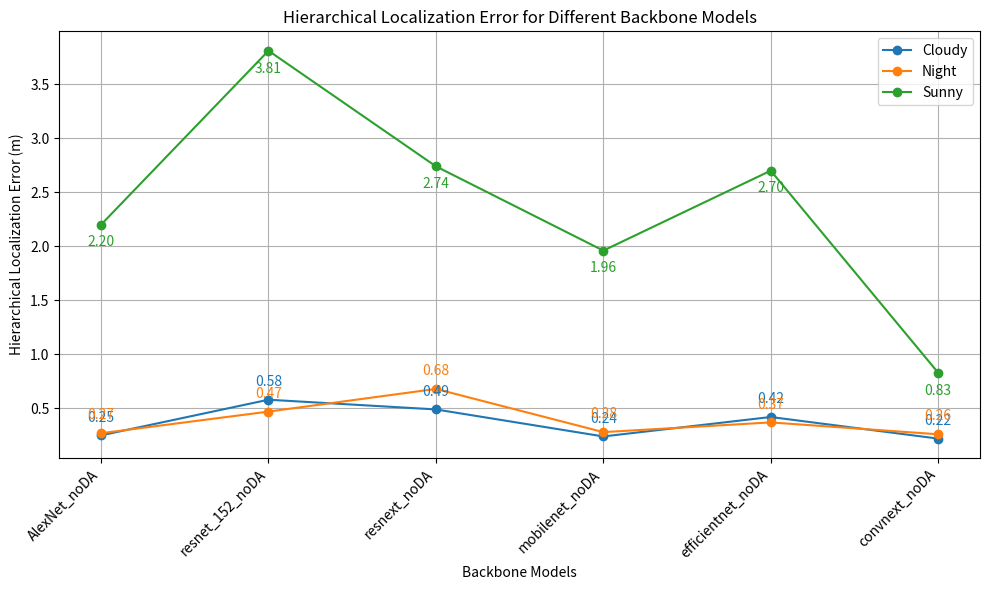

Here is the Python script that generated this plot:
import matplotlib.pyplot as plt
import numpy as np

# Datos de la tabla
backbone_models = ['AlexNet_noDA', 'resnet_152_noDA', 'resnext_noDA', 'mobilenet_noDA', 'efficientnet_noDA', 'convnext_noDA']
cloudy_errors = [0.25, 0.58, 0.49, 0.24, 0.42, 0.22]
night_errors = [0.27, 0.47, 0.68, 0.28, 0.37, 0.26]
sunny_errors = [2.20, 3.81, 2.74, 1.96, 2.70, 0.83]

# Configuración del gráfico
fig, ax = plt.subplots(figsize=(10, 6))
cloudy_line, = ax.plot(backbone_models, cloudy_errors, marker='o', linestyle='-', label='Cloudy')
night_line, = ax.plot(backbone_models, night_errors, marker='o', linestyle='-', label='Night')
sunny_line, = ax.plot(backbone_models, sunny_errors, marker='o', linestyle='-', label='Sunny')

# Etiquetas y título
ax.set_xlabel('Backbone Models')
ax.set_ylabel('Hierarchical Localization Error (m)')
ax.set_title('Hierarchical Localization Error for Different Backbone Models')
ax.legend()
ax.grid(True)

# Offset vertical para las etiquetas
offset = 0.1

# Etiquetas con los valores de cada punto
for i, model in enumerate(backbone_models):
    ax.text(i, cloudy_errors[i] + offset, f'{cloudy_errors[i]:.2f}', color=cloudy_line.get_color(), ha='center', va='bottom')
    ax.text(i, night_errors[i] + offset, f'{night_errors[i]:.2f}', color=night_line.get_color(), ha='center', va='bottom')
    ax.text(i, sunny_errors[i] - offset, f'{sunny_errors[i]:.2f}', color=sunny_line.get_color(), ha='center', va='top')

# Rotar etiquetas del eje x para mejor visibilidad
plt.xticks(rotation=45, ha="right")

# Mostrar gráfico
plt.tight_layout()
plt.show()
